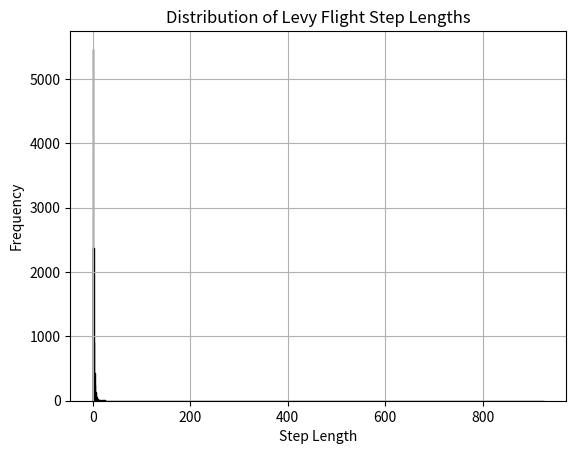

This figure's Python source:
import math
import numpy as np
from scipy.special import gamma
import matplotlib.pyplot as plt

x = np.arange(1,1000,0.1)
y = []
beta = 3/2
alpha_u = math.pow((gamma(1+beta)*math.sin(math.pi*beta/2)/(gamma( ((1+beta)/2)*beta*math.pow(2,(beta-1)/2)) ) ),(1/beta))
alpha_v = 1
for t in x:
    u = np.random.normal(0,alpha_u,1)
    v = np.random.normal(0,alpha_v,1)
    step = u / math.pow(abs(v),(1/beta))

    y.append(abs(step[0]))

plt.hist(y, bins=1000, edgecolor='black')
plt.xlabel('Step Length')
plt.ylabel('Frequency')
plt.title('Distribution of Levy Flight Step Lengths')
plt.grid(True)
plt.show()


